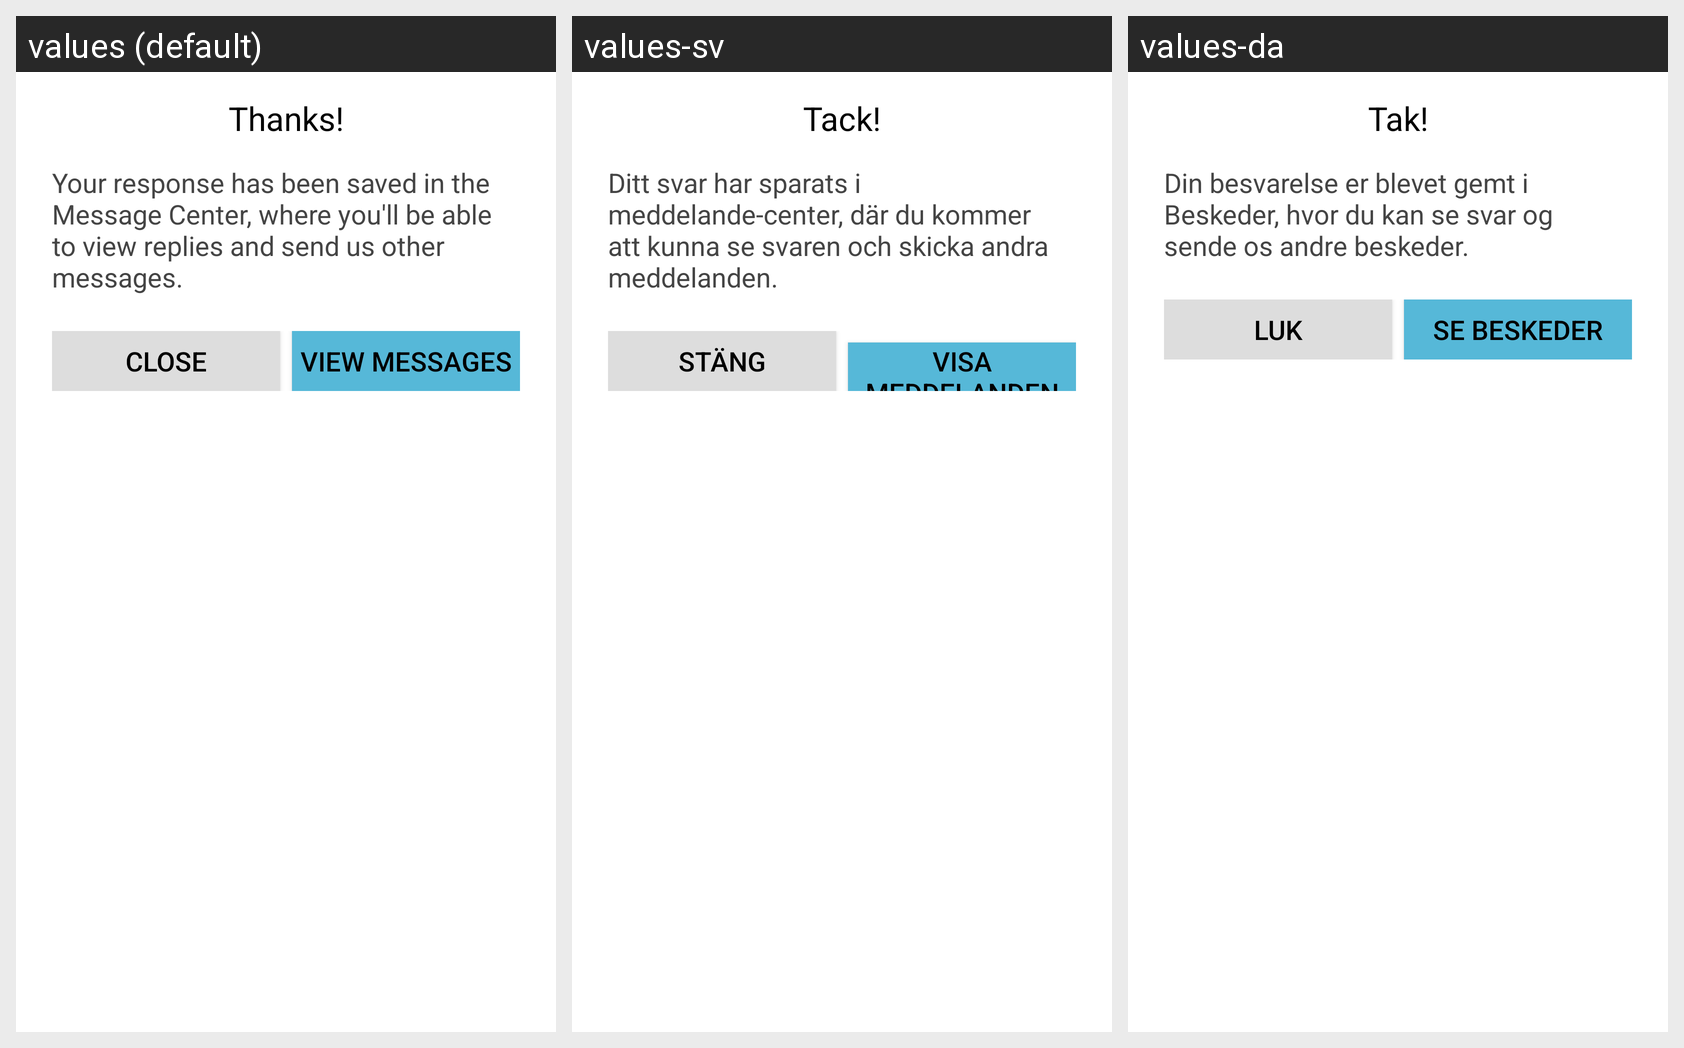

Locale-by-locale string values for the Android screen shown in this grid:
Android screen res/layout/apptentive_message_center_thank_you_dialog.xml rendered under 3 locales, left to right: values (default), values-sv, values-da. Device: Nexus 5 (rendered at 1080×1920; each locale shown at half size, 540×960, under a caption strip naming it); theme Theme.MaterialComponents.DayNight.NoActionBar.
Other locales in the repository, not shown: values-de, values-es, values-fr, values-it, values-ja, values-nl, values-ru, values-zh, values-zh-rCN.
Strings drawn on this screen, with the default value and each locale's value (text and hints the layout hard-codes, and strings that could not be matched under every locale, appear in the picture but are not listed):

apptentive_thanks
  values: Thanks!
  values-sv: Tack!
  values-da: Tak!

apptentive_thank_you_dialog_body
  values: Your response has been saved in the Message Center, where you'll be able to view replies and send us other messages.
  values-sv: Ditt svar har sparats i meddelande-center, där du kommer att kunna se svaren och skicka andra meddelanden.
  values-da: Din besvarelse er blevet gemt i Beskeder, hvor du kan se svar og sende os andre beskeder.

apptentive_thank_you_dialog_close
  values: Close
  values-sv: Stäng
  values-da: Luk

apptentive_thank_you_dialog_view_messages
  values: View Messages
  values-sv: Visa meddelanden
  values-da: Se beskeder
